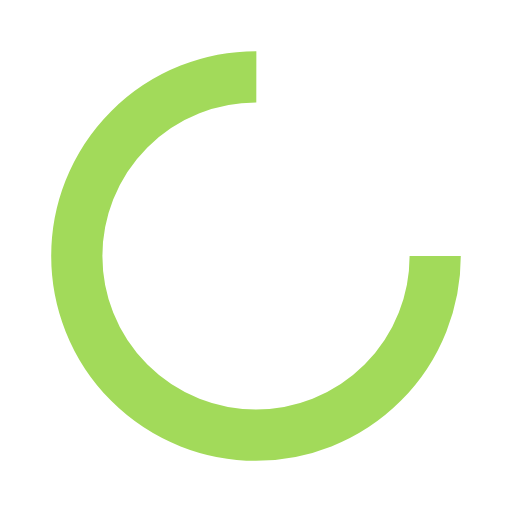
t = 0.00 s
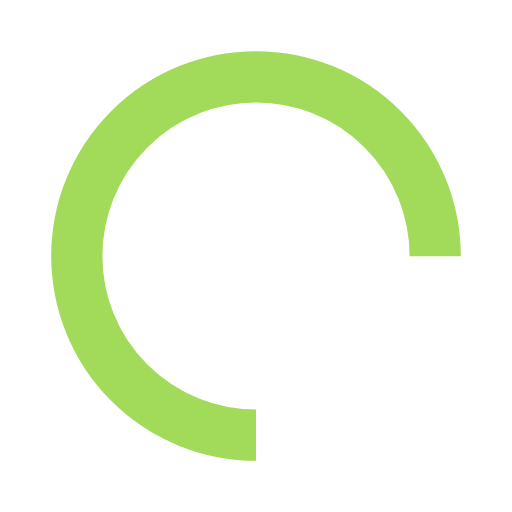
t = 0.25 s
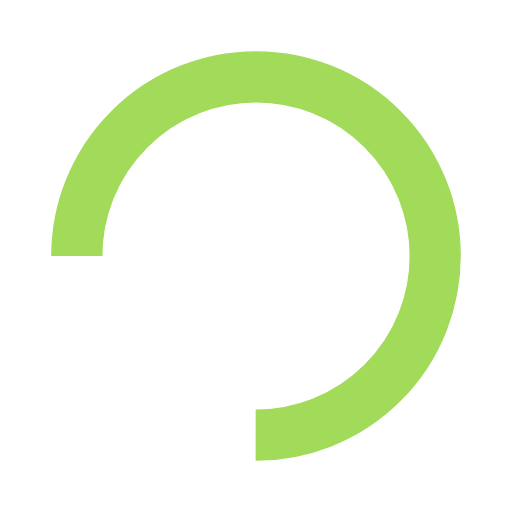
t = 0.50 s
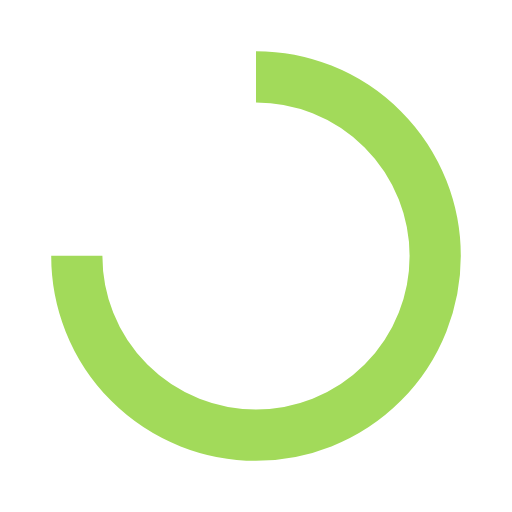
t = 0.75 s

The animated SVG that drew these frames (rendered in a browser with its animation timeline set to each time). Animation: 1 SMIL element (animateTransform=1); one cycle of 1.00 s, repeats indefinitely.

<?xml version="1.0" encoding="utf-8"?>
<svg xmlns="http://www.w3.org/2000/svg" xmlns:xlink="http://www.w3.org/1999/xlink" style="margin: auto; background: none; display: block; shape-rendering: auto;" width="200px" height="200px" viewBox="0 0 100 100" preserveAspectRatio="xMidYMid">
<circle cx="50" cy="50" fill="none" stroke="#a2da5a" stroke-width="10" r="35" stroke-dasharray="164.93361431346415 56.97787143782138">
  <animateTransform attributeName="transform" type="rotate" repeatCount="indefinite" dur="1s" values="0 50 50;360 50 50" keyTimes="0;1"></animateTransform>
</circle>
<!-- [ldio] generated by https://loading.io/ --></svg>